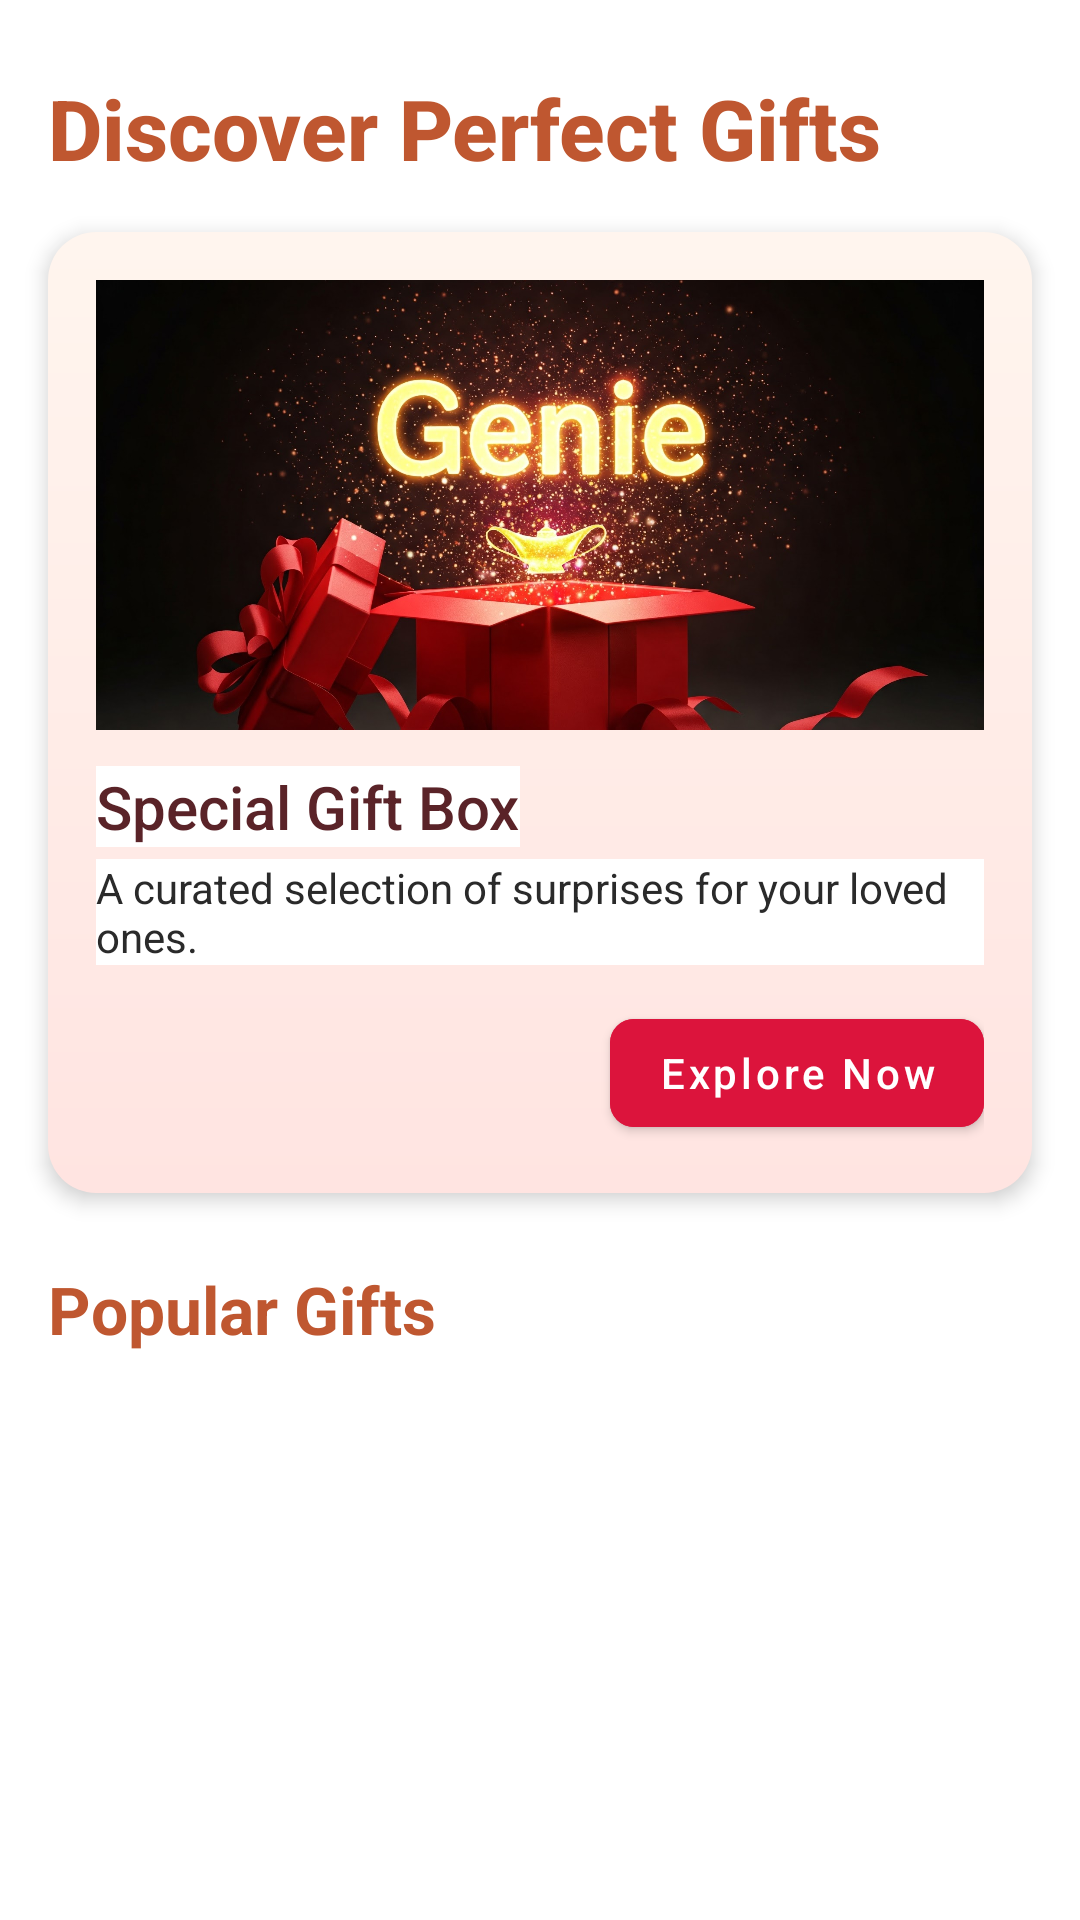

Reconstruct the res/layout file that produces this screen, plus the resources it refers to.
<!-- AndroidManifest.xml: application theme AppTheme -->
<!-- res/layout/fragment_home.xml -->
<?xml version="1.0" encoding="utf-8"?>
<androidx.core.widget.NestedScrollView
    xmlns:android="http://schemas.android.com/apk/res/android"
    xmlns:app="http://schemas.android.com/apk/res-auto"
    android:layout_width="match_parent"
    android:layout_height="match_parent"
    android:background="@null"
    android:fillViewport="true"
    android:contentDescription="@string/home_scroll_description">

    <androidx.constraintlayout.widget.ConstraintLayout
        android:layout_width="match_parent"
        android:layout_height="wrap_content"
        android:background="@null">

        <TextView
            android:id="@+id/welcome_message"
            android:layout_width="wrap_content"
            android:layout_height="wrap_content"
            android:text="@string/welcome_message"
            android:textSize="28sp"
            android:textStyle="bold"
            android:fontFamily="sans-serif-medium"
            android:textColor="@color/dark_burnt_sienna"
            app:layout_constraintTop_toTopOf="parent"
            app:layout_constraintStart_toStartOf="parent"
            android:layout_marginTop="24dp"
            android:layout_marginStart="16dp"
            android:animation="@anim/fade_in" />

      
        <androidx.cardview.widget.CardView
            android:id="@+id/featured_gift_card"
            android:layout_width="0dp"
            android:layout_height="wrap_content"
            app:cardCornerRadius="16dp"
            app:cardElevation="4dp"
            app:cardBackgroundColor="@android:color/transparent"
            app:layout_constraintTop_toBottomOf="@id/welcome_message"
            app:layout_constraintStart_toStartOf="parent"
            app:layout_constraintEnd_toEndOf="parent"
            android:layout_marginTop="16dp"
            android:layout_marginStart="16dp"
            android:layout_marginEnd="16dp"
            android:animation="@anim/slide_up_subtle">

            <androidx.constraintlayout.widget.ConstraintLayout
                android:layout_width="match_parent"
                android:layout_height="wrap_content"
                android:background="@drawable/gradient_background"
                android:padding="16dp">

                <ImageView
                    android:id="@+id/featured_gift_image"
                    android:layout_width="0dp"
                    android:layout_height="150dp"
                    android:src="@drawable/genie_gift"
                    android:contentDescription="@string/featured_gift_description"
                    android:scaleType="centerCrop"
                    app:layout_constraintTop_toTopOf="parent"
                    app:layout_constraintStart_toStartOf="parent"
                    app:layout_constraintEnd_toEndOf="parent" />

                <TextView
                    android:id="@+id/gift_title"
                    android:layout_width="wrap_content"
                    android:layout_height="wrap_content"
                    android:text="@string/featured_gift_title"
                    android:textSize="20sp"
                    android:textColor="@color/dark_wine_red"
                    android:fontFamily="sans-serif-medium"
                    app:layout_constraintTop_toBottomOf="@id/featured_gift_image"
                    app:layout_constraintStart_toStartOf="parent"
                    android:layout_marginTop="12dp" />

                <TextView
                    android:id="@+id/gift_description"
                    android:layout_width="0dp"
                    android:layout_height="wrap_content"
                    android:text="@string/featured_gift_description"
                    android:textSize="14sp"
                    android:textColor="@color/accessible_gray"
                    android:fontFamily="sans-serif"
                    app:layout_constraintTop_toBottomOf="@id/gift_title"
                    app:layout_constraintStart_toStartOf="parent"
                    app:layout_constraintEnd_toEndOf="parent"
                    android:layout_marginTop="4dp" />

                
                <com.google.android.material.button.MaterialButton
                    android:id="@+id/explore_button"
                    android:layout_width="wrap_content"
                    android:layout_height="wrap_content"
                    android:text="@string/explore_button"
                    android:textSize="14sp"
                    android:textAllCaps="false"
                    android:backgroundTint="@color/crimson_glow"
                    android:textColor="@color/white"
                    app:cornerRadius="8dp"
                    app:layout_constraintTop_toBottomOf="@id/gift_description"
                    app:layout_constraintEnd_toEndOf="parent"
                    android:layout_marginTop="12dp"
                    android:contentDescription="@string/explore_button_description" />
            </androidx.constraintlayout.widget.ConstraintLayout>
        </androidx.cardview.widget.CardView>

        <TextView
            android:id="@+id/popular_gifts_title"
            android:layout_width="wrap_content"
            android:layout_height="wrap_content"
            android:text="@string/popular_gifts_title"
            android:textSize="22sp"
            android:textStyle="bold"
            android:textColor="@color/dark_burnt_sienna"
            app:layout_constraintTop_toBottomOf="@id/featured_gift_card"
            app:layout_constraintStart_toStartOf="parent"
            android:layout_marginTop="24dp"
            android:layout_marginStart="16dp"
            android:animation="@anim/fade_in" />

 
        <androidx.constraintlayout.widget.ConstraintLayout
            android:id="@+id/popular_gifts_container"
            android:layout_width="0dp"
            android:layout_height="wrap_content"
            app:layout_constraintTop_toBottomOf="@id/popular_gifts_title"
            app:layout_constraintStart_toStartOf="parent"
            app:layout_constraintEnd_toEndOf="parent"
            app:layout_constraintBottom_toBottomOf="parent"
            android:layout_marginTop="8dp"
            android:layout_marginStart="16dp"
            android:layout_marginEnd="16dp"
            android:layout_marginBottom="16dp">

            <androidx.recyclerview.widget.RecyclerView
                android:id="@+id/recycler_view"
                android:layout_width="0dp"
                android:layout_height="wrap_content"
                app:layoutManager="androidx.recyclerview.widget.LinearLayoutManager"
                app:layout_constraintTop_toTopOf="parent"
                app:layout_constraintStart_toStartOf="parent"
                app:layout_constraintEnd_toEndOf="parent"
                android:animation="@anim/slide_up_subtle"
                android:contentDescription="@string/popular_gifts_recycler_description" />

            <TextView
                android:id="@+id/no_results_text"
                android:layout_width="wrap_content"
                android:layout_height="wrap_content"
                android:text="No results found"
                android:textSize="16sp"
                android:textColor="@color/accessible_gray"
                android:visibility="gone"
                app:layout_constraintTop_toTopOf="@id/recycler_view"
                app:layout_constraintStart_toStartOf="@id/recycler_view"
                app:layout_constraintEnd_toEndOf="@id/recycler_view"
                app:layout_constraintBottom_toBottomOf="@id/recycler_view" />
        </androidx.constraintlayout.widget.ConstraintLayout>
    </androidx.constraintlayout.widget.ConstraintLayout>
</androidx.core.widget.NestedScrollView>
<!-- resources referenced by this layout -->
<resources>
  <color name="accessible_gray">#2A2A2A</color>
  <color name="crimson_glow">#DC143C</color>
  <color name="dark_burnt_sienna">#BF5730</color>
  <color name="dark_wine_red">#5A2328</color>
  <color name="white">#FFFFFF</color>
  <!-- drawable genie_gift: jpg bitmap (drawable, 329148 bytes) -->
  <!-- drawable gradient_background (drawable) -->
  <?xml version="1.0" encoding="utf-8"?>
  <shape xmlns:android="http://schemas.android.com/apk/res/android">
      <gradient
          android:startColor="#FFF5EE"
          android:endColor="#FFE4E1"
          android:angle="270" />
  </shape>
  <string name="explore_button">Explore Now</string>
  <string name="explore_button_description">Explore the featured gift</string>
  <string name="featured_gift_description">A curated selection of surprises for your loved ones.</string>
  <string name="featured_gift_title">Special Gift Box</string>
  <string name="home_scroll_description">Home screen content</string>
  <string name="popular_gifts_recycler_description">Popular Gifts</string>
  <string name="popular_gifts_title">Popular Gifts</string>
  <string name="welcome_message">Discover Perfect Gifts</string>
  <style name="AppTheme" parent="Theme.MaterialComponents.Light.NoActionBar">
          <item name="android:windowBackground">@drawable/gradient_background</item>
          <item name="colorPrimary">@color/crimson_glow</item>
          <item name="colorPrimaryVariant">@color/dark_wine_red</item>
          <item name="colorOnPrimary">@color/white</item>
      </style>
</resources>
